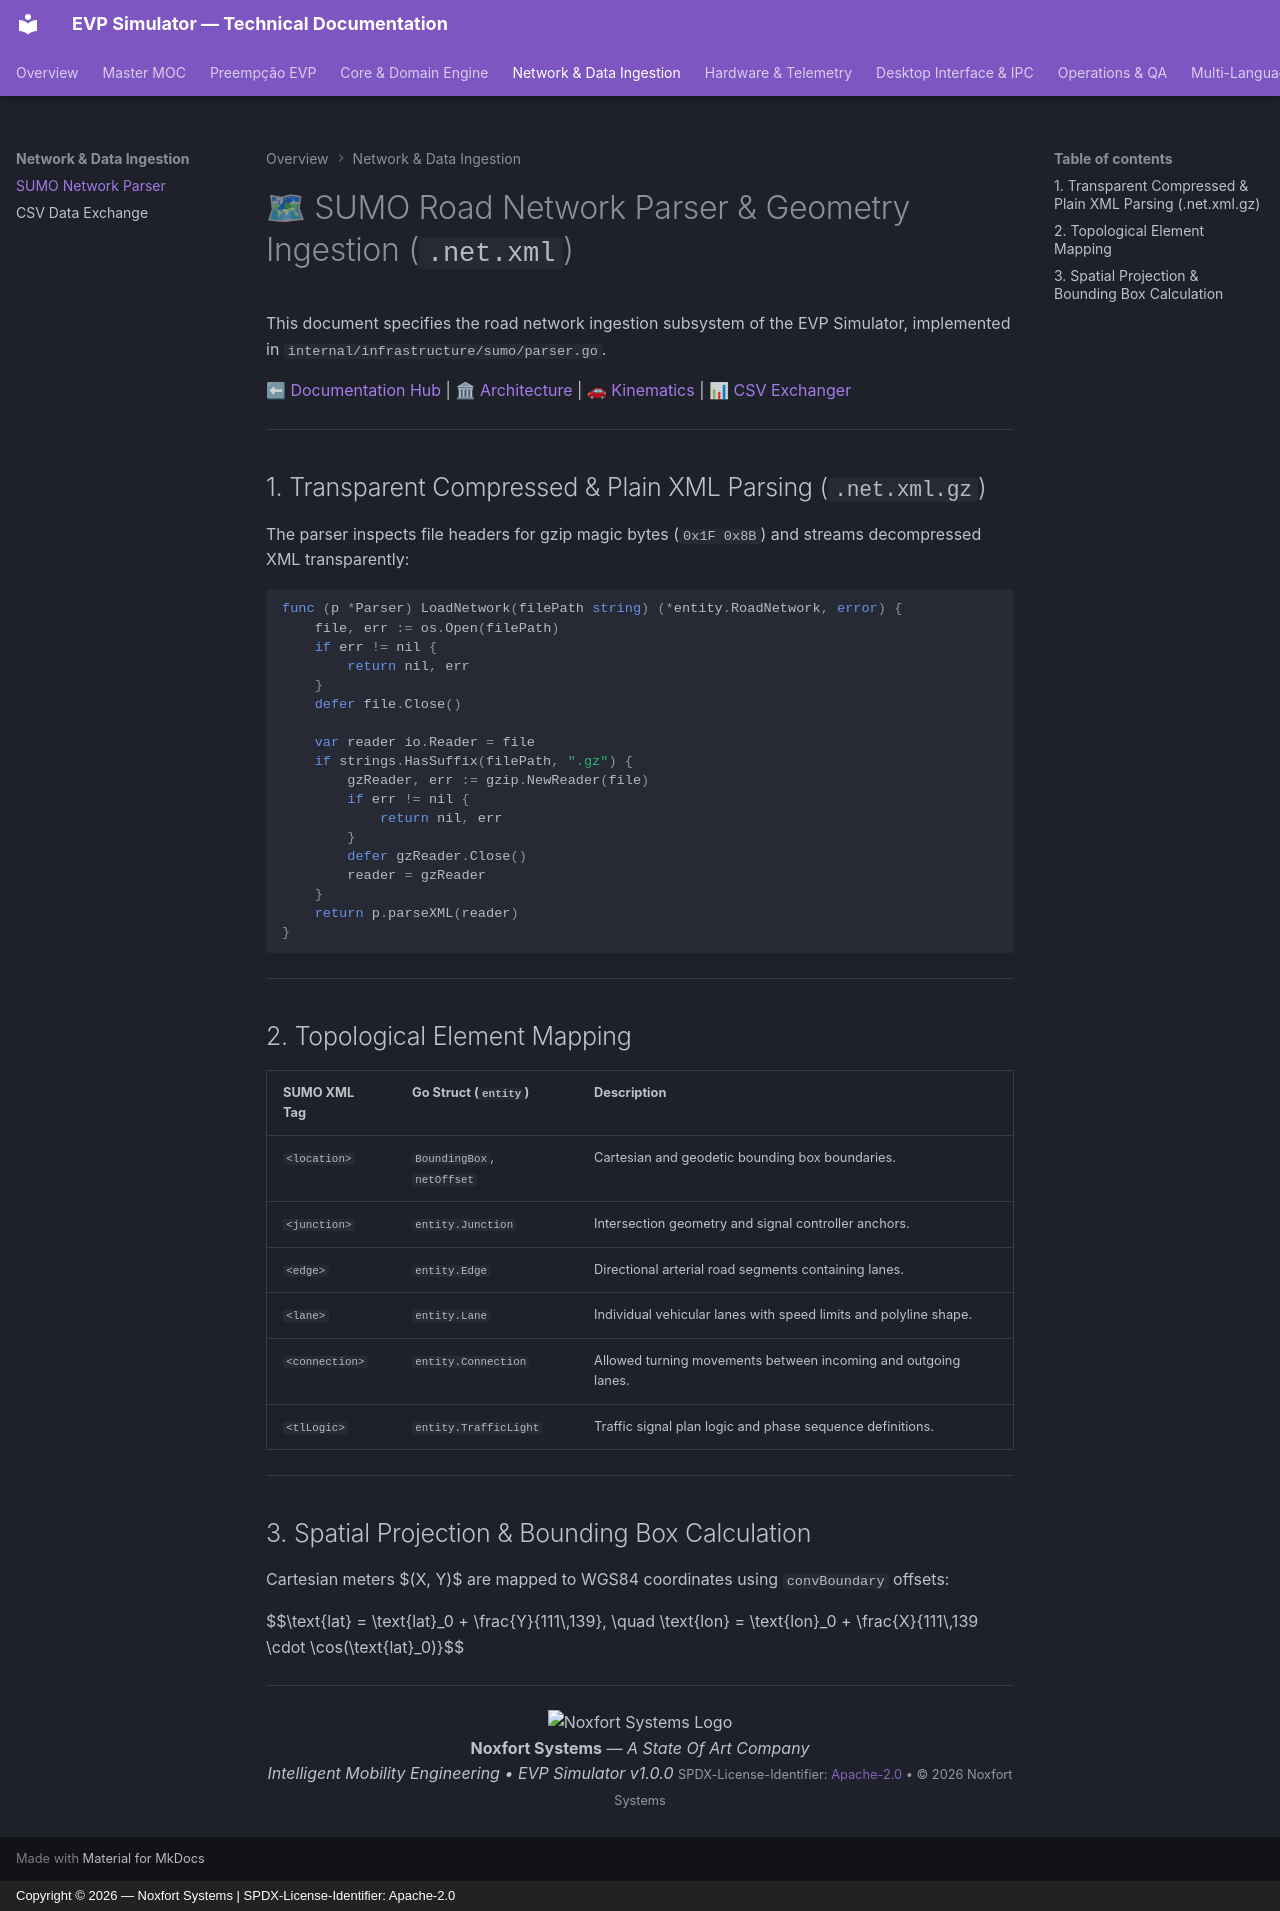

repository: Noxfort-Systems-Brazil/EVP_SIMULATOR · page: SUMO_NETWORK_PARSER/index.html · generator: mkdocs · copyright: Copyright © 2026 — Noxfort Systems | SPDX-License-Identifier: Apache-2.0

---
tags: [sumo, parser, xml, gzip, projection, coordinates, road-network]
aliases: [SUMO Parser, Network Ingestion, SUMO Network Parser]
---

# 🗺 SUMO Road Network Parser & Geometry Ingestion (`.net.xml`)

This document specifies the road network ingestion subsystem of the EVP Simulator, implemented in `internal/infrastructure/sumo/parser.go`.

⬅ [Documentation Hub](README.md) | 🏛 [Architecture](architecture.md) | 🚗 [Kinematics](kinematics_and_routing.md) | 📊 [CSV Exchanger](csv_data_exchanger.md)

---

## 1. Transparent Compressed & Plain XML Parsing (`.net.xml.gz`)

The parser inspects file headers for gzip magic bytes (`0x1F 0x8B`) and streams decompressed XML transparently:

```go
func (p *Parser) LoadNetwork(filePath string) (*entity.RoadNetwork, error) {
    file, err := os.Open(filePath)
    if err != nil {
        return nil, err
    }
    defer file.Close()

    var reader io.Reader = file
    if strings.HasSuffix(filePath, ".gz") {
        gzReader, err := gzip.NewReader(file)
        if err != nil {
            return nil, err
        }
        defer gzReader.Close()
        reader = gzReader
    }
    return p.parseXML(reader)
}
```

---

## 2. Topological Element Mapping

| SUMO XML Tag | Go Struct (`entity`) | Description |
| :--- | :--- | :--- |
| `<location>` | `BoundingBox`, `netOffset` | Cartesian and geodetic bounding box boundaries. |
| `<junction>` | `entity.Junction` | Intersection geometry and signal controller anchors. |
| `<edge>` | `entity.Edge` | Directional arterial road segments containing lanes. |
| `<lane>` | `entity.Lane` | Individual vehicular lanes with speed limits and polyline shape. |
| `<connection>` | `entity.Connection` | Allowed turning movements between incoming and outgoing lanes. |
| `<tlLogic>` | `entity.TrafficLight` | Traffic signal plan logic and phase sequence definitions. |

---

## 3. Spatial Projection & Bounding Box Calculation

Cartesian meters $(X, Y)$ are mapped to WGS84 coordinates using `convBoundary` offsets:

$$\text{lat} = \text{lat}_0 + \frac{Y}{111\,139}, \quad \text{lon} = \text{lon}_0 + \frac{X}{111\,139 \cdot \cos(\text{lat}_0)}$$

---

<div align="center">
  <img src="assets/noxfort-logo.png" alt="Noxfort Systems Logo" width="45" /><br/>
  <b>Noxfort Systems</b> — <i>A State Of Art Company</i><br/>
  <i>Intelligent Mobility Engineering • EVP Simulator v1.0.0</i>
  <small>SPDX-License-Identifier: <a href="../LICENSE">Apache-2.0</a> • &copy; 2026 Noxfort Systems</small>
</div>
